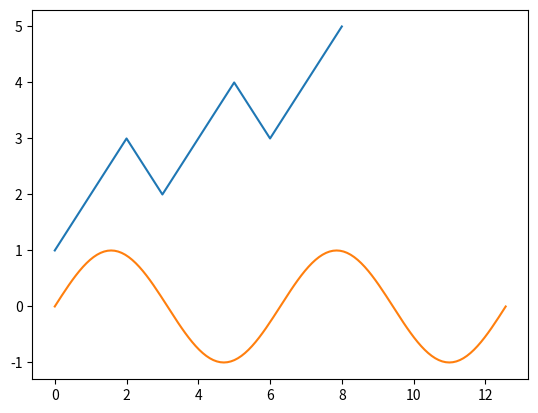

Write Python code to recreate this figure.
import numpy as np
import matplotlib.pyplot as plt

a = [1, 2, 3, 2, 3, 4, 3, 4, 5]
plt.plot(a)
plt.show()

# used to plot x-y data sets and is written like this
# plot(x, y)
# x,y are which arrays (or lists) must have the same size

# if x array is omitted then it just uses a simple x = [0,1,2...N-1] where N is the number of elements in y

'''Sine wave'''

x = np.linspace(0,4*np.pi, 129)
y = np.sin(x)   
plt.plot(x,y)
plt.show()